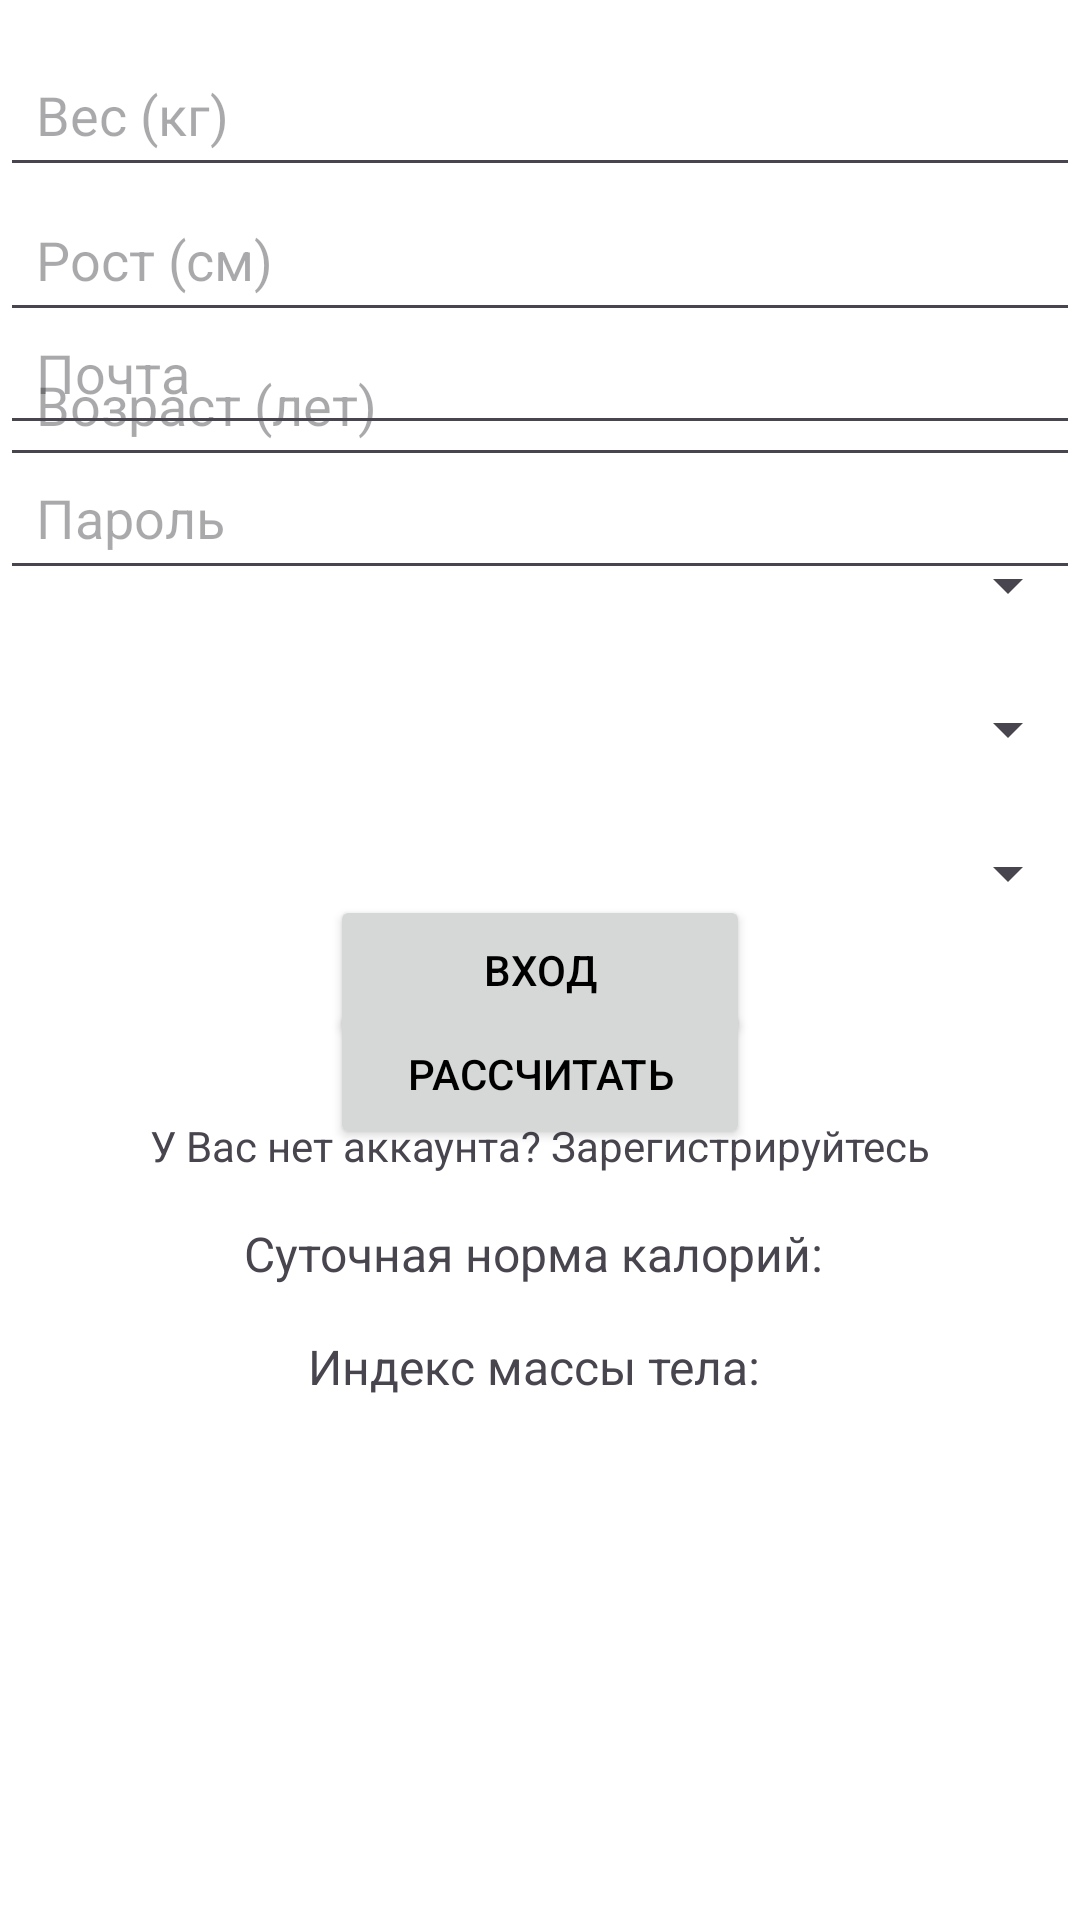

Android layout source for this screen:
<!-- AndroidManifest.xml: application theme Theme.FitBite -->
<!-- res/layout/activity_auth.xml -->
<?xml version="1.0" encoding="utf-8"?>
<androidx.constraintlayout.widget.ConstraintLayout xmlns:android="http://schemas.android.com/apk/res/android"
    xmlns:app="http://schemas.android.com/apk/res-auto"
    xmlns:tools="http://schemas.android.com/tools"
    android:id="@+id/main"
    android:layout_width="match_parent"
    android:layout_height="match_parent"
    tools:context=".presentation.view.AuthActivity">

        
        <TextView
            android:id="@+id/welcomeTextView"
            android:layout_width="wrap_content"
            android:layout_height="wrap_content"
            android:text="Добро Пожаловать!"
            android:textSize="18sp"
            android:visibility="gone"
            app:layout_constraintTop_toTopOf="parent"
            app:layout_constraintEnd_toEndOf="parent"
            app:layout_constraintStart_toStartOf="parent"
            android:layout_marginTop="50dp" />

        
        <EditText
            android:id="@+id/weightEditText"
            android:layout_width="0dp"
            android:layout_height="wrap_content"
            android:layout_marginTop="14dp"
            android:layout_marginBottom="14dp"
            android:hint="Вес (кг)"
            app:layout_constraintTop_toBottomOf="@+id/welcomeTextView"
            app:layout_constraintStart_toStartOf="parent"
            app:layout_constraintEnd_toEndOf="parent"
            android:padding="12dp" />

        
        <EditText
            android:id="@+id/heightEditText"
            android:layout_width="0dp"
            android:layout_height="wrap_content"
            android:layout_marginBottom="14dp"
            android:hint="Рост (см)"
            app:layout_constraintTop_toBottomOf="@+id/weightEditText"
            app:layout_constraintStart_toStartOf="parent"
            app:layout_constraintEnd_toEndOf="parent"
            android:padding="12dp" />

        
        <EditText
            android:id="@+id/ageEditText"
            android:layout_width="0dp"
            android:layout_height="wrap_content"
            android:layout_marginBottom="14dp"
            android:hint="Возраст (лет)"
            app:layout_constraintTop_toBottomOf="@+id/heightEditText"
            app:layout_constraintStart_toStartOf="parent"
            app:layout_constraintEnd_toEndOf="parent"
            android:padding="12dp" />

        
        <Spinner
            android:id="@+id/genderSpinner"
            android:layout_width="0dp"
            android:layout_height="wrap_content"
            app:layout_constraintTop_toBottomOf="@+id/ageEditText"
            app:layout_constraintStart_toStartOf="parent"
            app:layout_constraintEnd_toEndOf="parent"
            android:layout_marginBottom="14dp"
            android:layout_marginTop="24dp"/>

        
        <Spinner
            android:id="@+id/activitySpinner"
            android:layout_width="0dp"
            android:layout_height="wrap_content"
            app:layout_constraintTop_toBottomOf="@+id/genderSpinner"
            app:layout_constraintStart_toStartOf="parent"
            app:layout_constraintEnd_toEndOf="parent"
            android:layout_marginBottom="14dp"
            android:layout_marginTop="24dp"/>

        
        <Spinner
            android:id="@+id/resultSpinner"
            android:layout_width="0dp"
            android:layout_height="wrap_content"
            app:layout_constraintTop_toBottomOf="@+id/activitySpinner"
            app:layout_constraintStart_toStartOf="parent"
            app:layout_constraintEnd_toEndOf="parent"
            android:layout_marginBottom="14dp"
            android:layout_marginTop="24dp"/>

        
        <Button
            android:id="@+id/calculateButton"
            android:layout_width="140dp"
            android:layout_height="50dp"
            android:text="Рассчитать"
            app:layout_constraintTop_toBottomOf="@+id/resultSpinner"
            app:layout_constraintStart_toStartOf="parent"
            app:layout_constraintEnd_toEndOf="parent"
            android:layout_marginTop="30dp" />

        
        <TextView
            android:id="@+id/caloriesResultTextView"
            android:layout_width="wrap_content"
            android:layout_height="wrap_content"
            android:text="Суточная норма калорий: "
            android:textSize="16sp"
            android:layout_marginTop="24dp"
            app:layout_constraintTop_toBottomOf="@+id/calculateButton"
            app:layout_constraintStart_toStartOf="parent"
            app:layout_constraintEnd_toEndOf="parent" />

        
        <TextView
            android:id="@+id/bmiResultTextView"
            android:layout_width="wrap_content"
            android:layout_height="wrap_content"
            android:text="Индекс массы тела: "
            android:textSize="16sp"
            android:layout_marginTop="16dp"
            app:layout_constraintTop_toBottomOf="@+id/caloriesResultTextView"
            app:layout_constraintStart_toStartOf="parent"
            app:layout_constraintEnd_toEndOf="parent" />

        
        <EditText
            android:id="@+id/emailEditText"
            android:layout_width="0dp"
            android:layout_height="wrap_content"
            android:layout_marginTop="100dp"
            android:layout_marginBottom="27dp"
            android:hint="Почта"
            app:layout_constraintTop_toBottomOf="@+id/welcomeTextView"
            app:layout_constraintStart_toStartOf="parent"
            app:layout_constraintEnd_toEndOf="parent"
            android:padding="12dp" />

        
        <EditText
            android:id="@+id/usernameEditText"
            android:layout_width="0dp"
            android:layout_height="wrap_content"
            android:layout_marginBottom="27dp"
            android:hint="Имя пользователя"
            app:layout_constraintTop_toBottomOf="@+id/emailEditText"
            app:layout_constraintStart_toStartOf="parent"
            app:layout_constraintEnd_toEndOf="parent"
            android:padding="12dp"
            android:visibility="gone" />

        
        <EditText
            android:id="@+id/passwordEditText"
            android:layout_width="0dp"
            android:layout_height="wrap_content"
            android:layout_marginBottom="92dp"
            android:hint="Пароль"
            android:inputType="textPassword"
            app:layout_constraintTop_toBottomOf="@+id/usernameEditText"
            app:layout_constraintStart_toStartOf="parent"
            app:layout_constraintEnd_toEndOf="parent"
            android:padding="12dp"/>

        
        <Button
            android:id="@+id/actionButton"
            android:layout_width="140dp"
            android:layout_height="50dp"
            android:text="Вход"
            app:layout_constraintTop_toBottomOf="@+id/emailEditText"
            app:layout_constraintStart_toStartOf="parent"
            app:layout_constraintEnd_toEndOf="parent"
            app:layout_constraintBottom_toTopOf="@+id/switchTextView"
            android:layout_marginTop="150dp"
            android:layout_marginBottom="16dp"
            />

        
        <TextView
            android:id="@+id/switchTextView"
            android:layout_width="wrap_content"
            android:layout_height="wrap_content"
            android:gravity="center"
            android:text="У Вас нет аккаунта? Зарегистрируйтесь"
            app:layout_constraintTop_toBottomOf="@+id/actionButton"
            app:layout_constraintStart_toStartOf="parent"
            app:layout_constraintEnd_toEndOf="parent"
            android:layout_marginBottom="100dp"
            android:layout_marginTop="24dp"/>

        
        <Button
            android:id="@+id/logout_button"
            android:layout_width="140dp"
            android:layout_height="50dp"
            android:text="Выход"
            android:visibility="gone"
            app:layout_constraintBottom_toBottomOf="parent"
            app:layout_constraintEnd_toEndOf="parent"
            app:layout_constraintStart_toStartOf="parent"
            app:layout_constraintTop_toTopOf="parent"
            android:layout_marginTop="700dp" />
</androidx.constraintlayout.widget.ConstraintLayout>
<!-- resources referenced by this layout -->
<resources>
  <style name="Theme.FitBite" parent="Theme.Material3.DayNight.NoActionBar">
          
          <item name="colorPrimary">@color/button_background</item>
          <item name="colorOnPrimary">@color/black</item>
          <item name="android:textColorPrimary">@color/black</item>
          <item name="android:background">@color/white</item>
      </style>
  <color name="button_background">#C5C5C5</color>
  <color name="black">#000000</color>
  <color name="white">#FFFFFFFF</color>
</resources>
